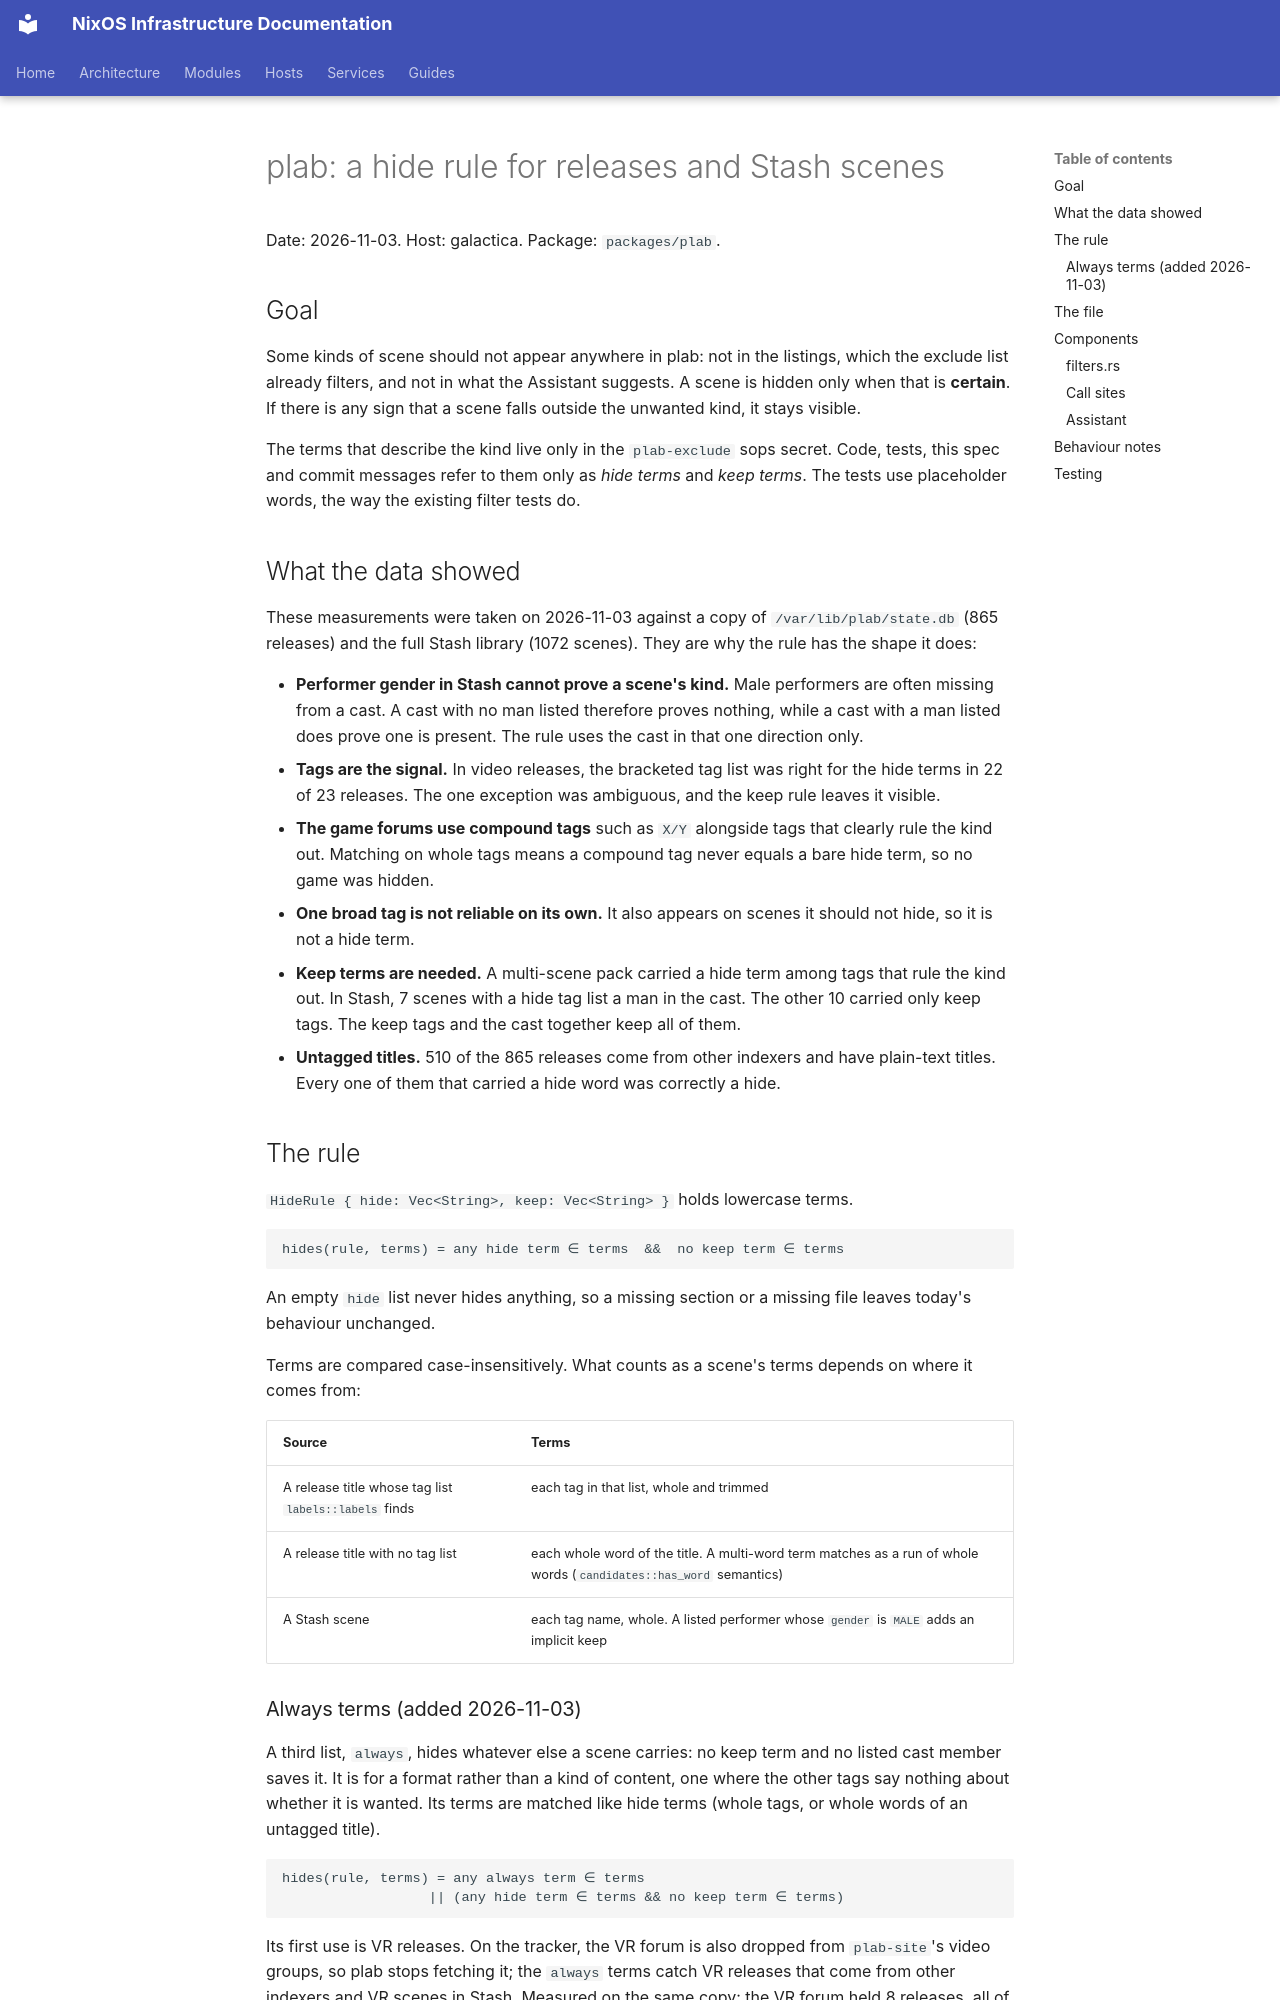

repository: arsfeld/nixos · page: superpowers/specs/2026-11-03-plab-hide-rule-design/index.html · generator: mkdocs

# plab: a hide rule for releases and Stash scenes

Date: 2026-11-03. Host: galactica. Package: `packages/plab`.

## Goal

Some kinds of scene should not appear anywhere in plab: not in the listings, which the
exclude list already filters, and not in what the Assistant suggests. A scene is hidden
only when that is **certain**. If there is any sign that a scene falls outside the
unwanted kind, it stays visible.

The terms that describe the kind live only in the `plab-exclude` sops secret. Code,
tests, this spec and commit messages refer to them only as *hide terms* and *keep
terms*. The tests use placeholder words, the way the existing filter tests do.

## What the data showed

These measurements were taken on 2026-11-03 against a copy of `/var/lib/plab/state.db`
(865 releases) and the full Stash library (1072 scenes). They are why the rule has the
shape it does:

- **Performer gender in Stash cannot prove a scene's kind.** Male performers are
  often missing from a cast. A cast with no man listed therefore proves nothing, while
  a cast with a man listed does prove one is present. The rule uses the cast in that
  one direction only.
- **Tags are the signal.** In video releases, the bracketed tag list was right for the
  hide terms in 22 of 23 releases. The one exception was ambiguous, and the keep rule
  leaves it visible.
- **The game forums use compound tags** such as `X/Y` alongside tags that clearly
  rule the kind out. Matching on whole tags means a compound tag never equals a bare
  hide term, so no game was hidden.
- **One broad tag is not reliable on its own.** It also appears on scenes it should
  not hide, so it is not a hide term.
- **Keep terms are needed.** A multi-scene pack carried a hide term among tags that
  rule the kind out. In Stash, 7 scenes with a hide tag list a man in the cast. The
  other 10 carried only keep tags. The keep tags and the cast together keep all of them.
- **Untagged titles.** 510 of the 865 releases come from other indexers and have
  plain-text titles. Every one of them that carried a hide word was correctly a hide.

## The rule

`HideRule { hide: Vec<String>, keep: Vec<String> }` holds lowercase terms.

```
hides(rule, terms) = any hide term ∈ terms  &&  no keep term ∈ terms
```

An empty `hide` list never hides anything, so a missing section or a missing file
leaves today's behaviour unchanged.

Terms are compared case-insensitively. What counts as a scene's terms depends on where
it comes from:

| Source | Terms |
|---|---|
| A release title whose tag list `labels::labels` finds | each tag in that list, whole and trimmed |
| A release title with no tag list | each whole word of the title. A multi-word term matches as a run of whole words (`candidates::has_word` semantics) |
| A Stash scene | each tag name, whole. A listed performer whose `gender` is `MALE` adds an implicit keep |
